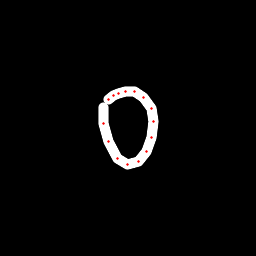

The data file committed next to this chart (first rows):
x, y, hover, eod
103.2, 107.8, 0.0, 0.0
103.5, 123.1, 0.0, 0.0
108.1, 141.1, 0.0, 0.0
117.6, 158.4, 0.0, 0.0
127.9, 164.7, 0.0, 0.0
138.1, 161.5, 0.0, 0.0
146.3, 151.7, 0.0, 0.0
151.2, 137.3, 0.0, 0.0
153.9, 121.1, 0.0, 0.0
151.6, 108.9, 0.0, 0.0
143.7, 97.17, 0.0, 0.0
134.3, 91.97, 0.0, 0.0
126, 91.56, 0.0, 0.0
118.6, 93.23, 0.0, 0.0
113.9, 95.08, 0.0, 0.0
108.8, 99.07, 0.0, 1.0
